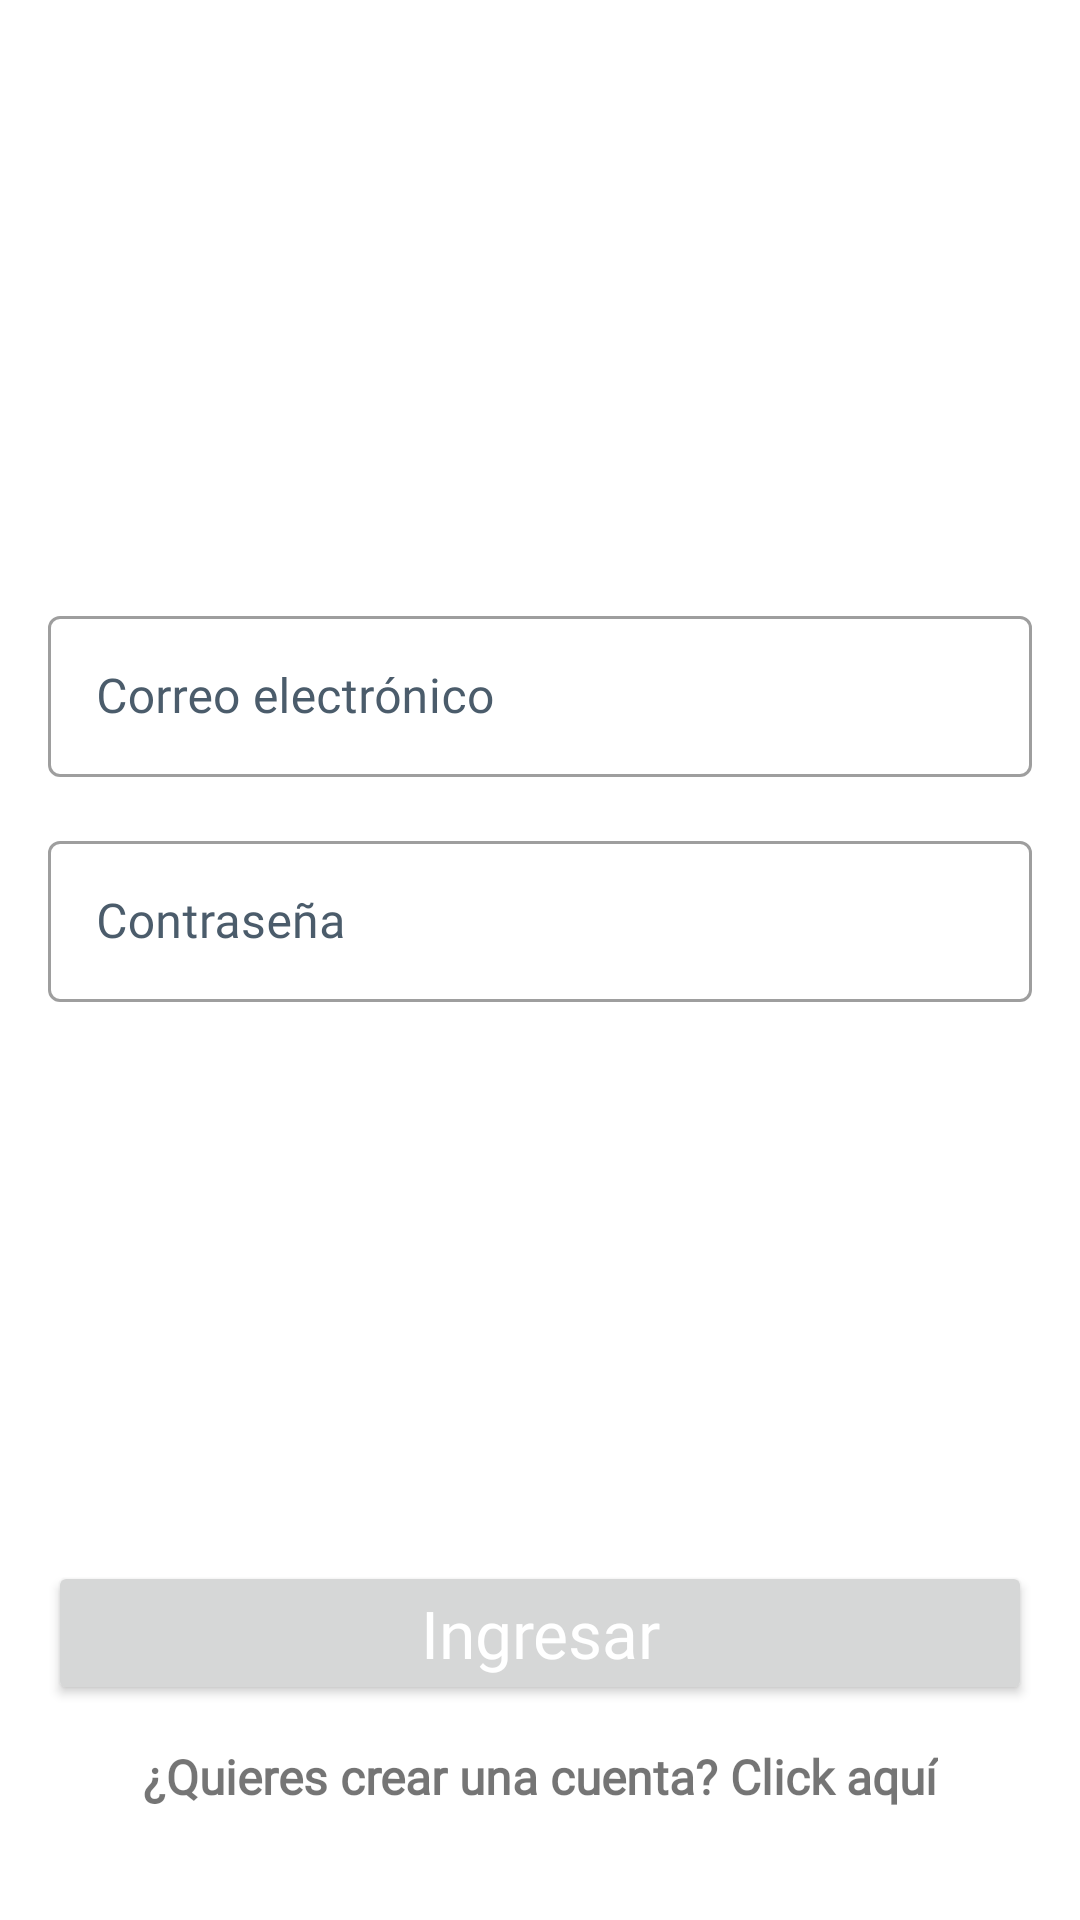

Android layout source for this screen:
<!-- AndroidManifest.xml: application theme Theme.FirestoreTest -->
<!-- res/layout/activity_login.xml -->
<?xml version="1.0" encoding="utf-8"?>
<layout xmlns:android="http://schemas.android.com/apk/res/android"
    xmlns:app="http://schemas.android.com/apk/res-auto"
    xmlns:tools="http://schemas.android.com/tools">

    <data>

    </data>

    <androidx.constraintlayout.widget.ConstraintLayout
        android:layout_width="match_parent"
        android:layout_height="match_parent"
        tools:context=".LoginActivity">

        <com.google.android.material.textfield.TextInputLayout
            android:id="@+id/login_titleUserEmail"
            style="@style/Widget.MaterialComponents.TextInputLayout.OutlinedBox"
            android:layout_width="match_parent"
            android:layout_height="wrap_content"
            android:layout_marginStart="16dp"
            android:layout_marginTop="200dp"
            android:layout_marginEnd="16dp"
            android:hint="@string/email"
            android:textColorHint="@color/text_color"
            app:layout_constraintEnd_toEndOf="parent"
            app:layout_constraintHorizontal_bias="0.5"
            app:layout_constraintStart_toStartOf="parent"
            app:layout_constraintTop_toTopOf="parent">

            <EditText
                android:id="@+id/login_userEmail"
                android:layout_width="match_parent"
                android:layout_height="wrap_content"
                android:fontFamily="@font/nunito_sans"
                android:inputType="textEmailAddress"
                android:padding="16dp"
                android:textColor="@color/text_color"
                android:textSize="16sp" />
        </com.google.android.material.textfield.TextInputLayout>

        <com.google.android.material.textfield.TextInputLayout
            android:id="@+id/login_titleUserPassword"
            style="@style/Widget.MaterialComponents.TextInputLayout.OutlinedBox"
            android:layout_width="match_parent"
            android:layout_height="wrap_content"
            android:layout_marginStart="16dp"
            android:layout_marginTop="16dp"
            android:layout_marginEnd="16dp"
            android:hint="@string/password"
            android:textColorHint="@color/text_color"
            app:layout_constraintEnd_toEndOf="parent"
            app:layout_constraintHorizontal_bias="0.0"
            app:layout_constraintStart_toStartOf="parent"
            app:layout_constraintTop_toBottomOf="@+id/login_titleUserEmail">

            <EditText
                android:id="@+id/login_userPassword"
                android:layout_width="match_parent"
                android:layout_height="wrap_content"
                android:fontFamily="@font/nunito_sans"
                android:inputType="textPassword"
                android:padding="16dp"
                android:textColor="@color/text_color"
                android:textSize="16sp" />
        </com.google.android.material.textfield.TextInputLayout>

        <Button
            android:id="@+id/button_loginUser"
            android:layout_width="match_parent"
            android:layout_height="wrap_content"
            android:layout_marginStart="16dp"
            android:layout_marginEnd="16dp"
            android:layout_marginBottom="8dp"
            android:fontFamily="@font/nunito_sans"
            android:foreground="?attr/selectableItemBackground"
            android:gravity="center"
            android:padding="8dp"
            android:text="@string/login"
            android:textAllCaps="false"
            android:textColor="@color/white"
            android:textSize="22sp"
            app:layout_constraintBottom_toTopOf="@+id/text_register"
            app:layout_constraintEnd_toEndOf="parent"
            app:layout_constraintHorizontal_bias="0.5"
            app:layout_constraintStart_toStartOf="parent" />

        <TextView
            android:id="@+id/text_register"
            android:layout_width="wrap_content"
            android:layout_height="wrap_content"
            android:layout_marginBottom="32dp"
            android:fontFamily="@font/nunito_sans"
            android:gravity="center"
            android:padding="5dp"
            android:text="@string/text_register_user"
            android:textSize="16sp"
            android:textStyle="bold"
            app:layout_constraintBottom_toBottomOf="parent"
            app:layout_constraintEnd_toEndOf="parent"
            app:layout_constraintHorizontal_bias="0.5"
            app:layout_constraintStart_toStartOf="parent" />

    </androidx.constraintlayout.widget.ConstraintLayout>
</layout>
<!-- resources referenced by this layout -->
<resources>
  <color name="text_color">#4B5C6b</color>
  <color name="white">#FFFFFFFF</color>
  <string name="email">Correo electrónico</string>
  <string name="login">Ingresar</string>
  <string name="password">Contraseña</string>
  <string name="text_register_user">¿Quieres crear una cuenta? Click aquí</string>
  <style name="Theme.FirestoreTest" parent="Theme.MaterialComponents.DayNight.NoActionBar">
          
          <item name="colorPrimary">@color/sea_blue</item>
          <item name="colorPrimaryVariant">@color/sea_blue</item>
          <item name="colorOnPrimary">@color/white</item>
          
          <item name="colorSecondary">@color/teal_200</item>
          <item name="colorSecondaryVariant">@color/teal_700</item>
          <item name="colorOnSecondary">@color/black</item>
          
          <item name="android:statusBarColor" tools:targetApi="l">?attr/colorPrimaryVariant</item>
          
      </style>
  <color name="sea_blue">#222A35</color>
  <color name="teal_200">#FF03DAC5</color>
  <color name="teal_700">#FF018786</color>
  <color name="black">#FF000000</color>
</resources>
